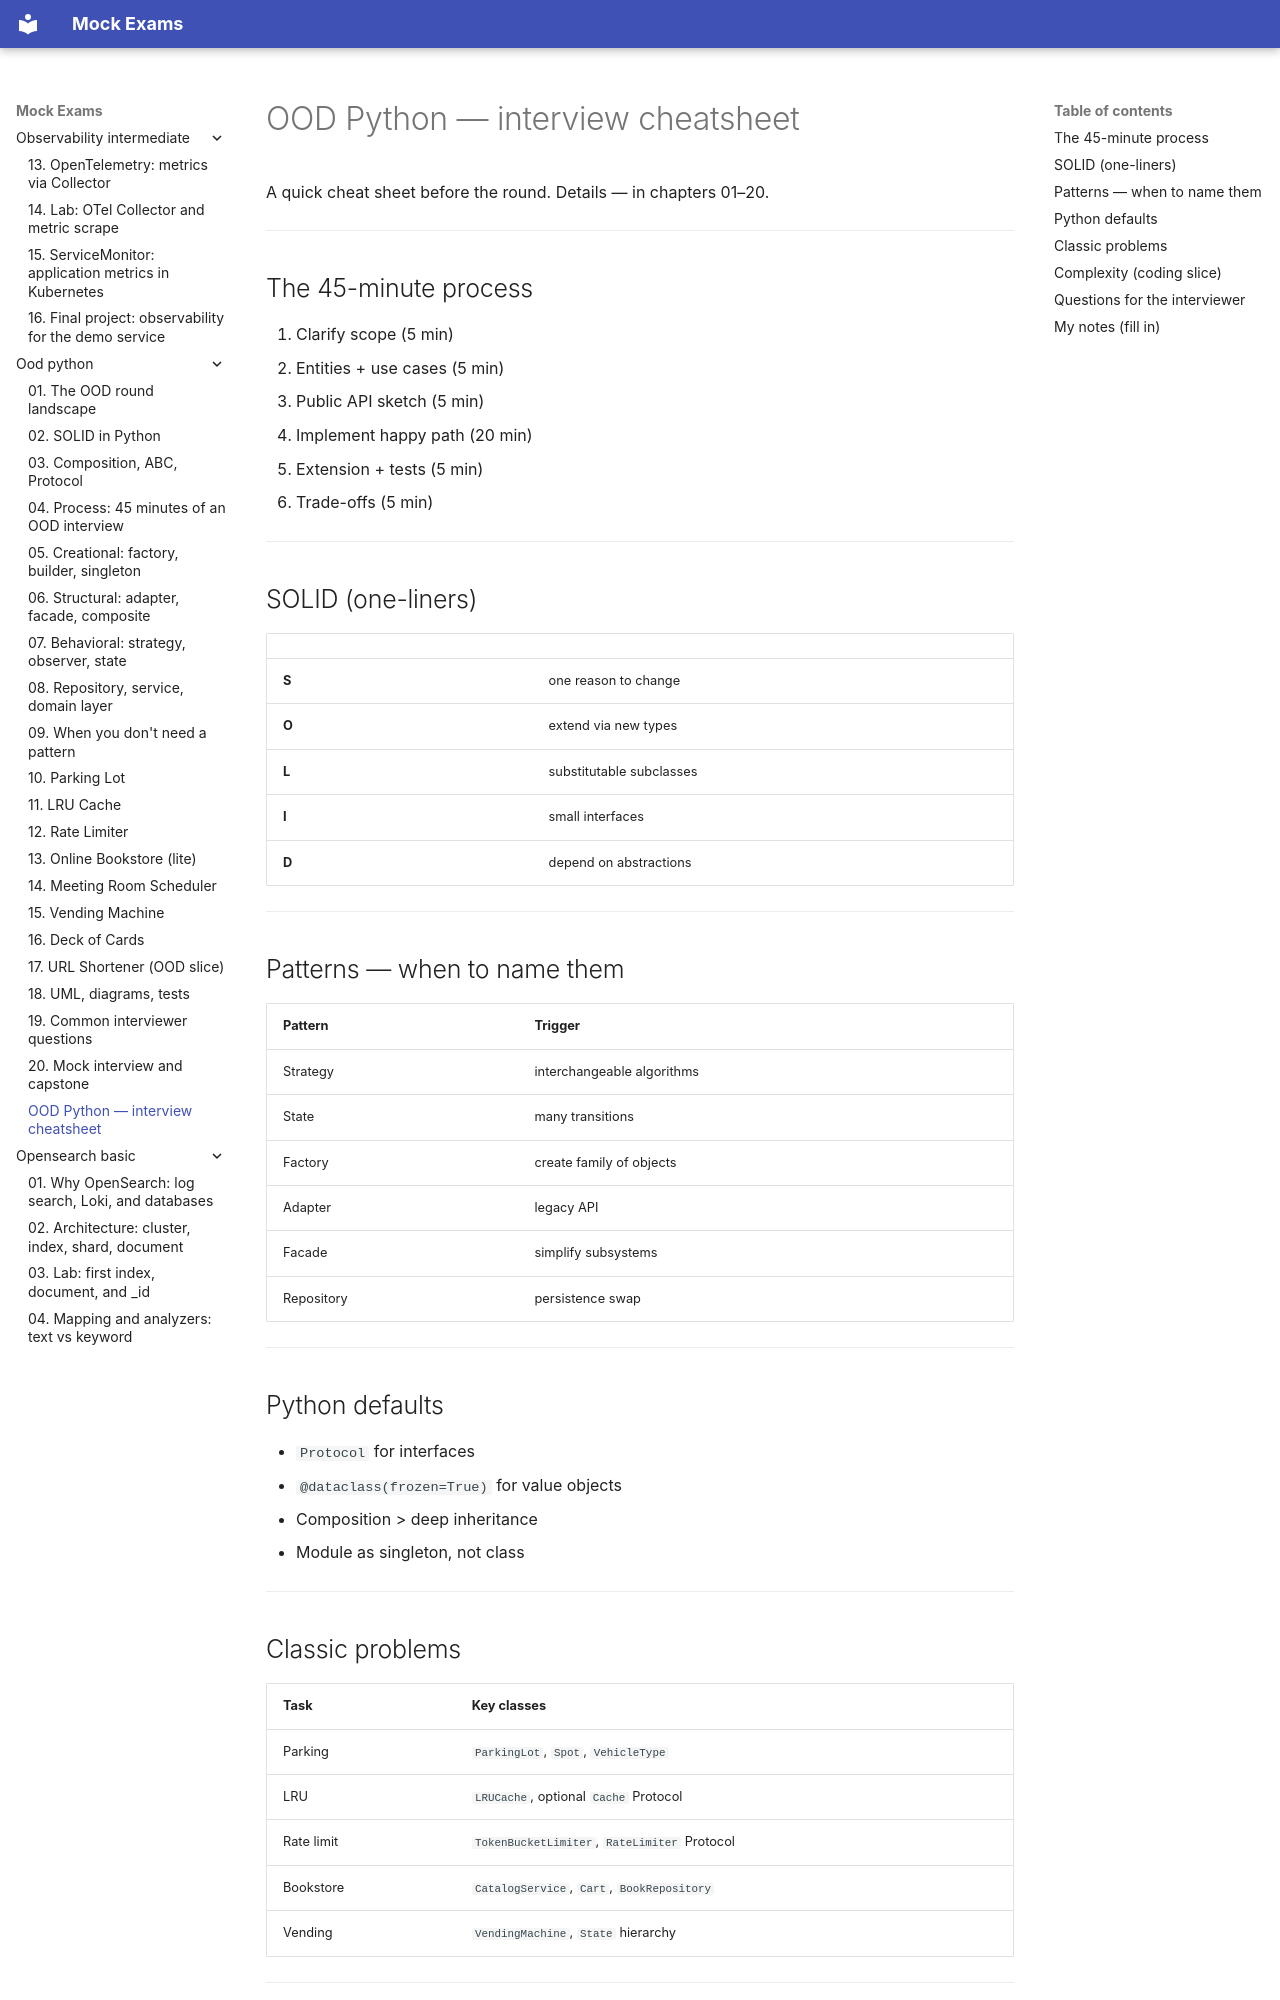

repository: FedorArbuzov/mock-exams · page: ood-python/interview-cheatsheet/index.html · generator: mkdocs

# OOD Python — interview cheatsheet

A quick cheat sheet before the round. Details — in chapters 01–20.

---

## The 45-minute process

1. Clarify scope (5 min)
2. Entities + use cases (5 min)
3. Public API sketch (5 min)
4. Implement happy path (20 min)
5. Extension + tests (5 min)
6. Trade-offs (5 min)

---

## SOLID (one-liners)

| | |
|--|--|
| **S** | one reason to change |
| **O** | extend via new types |
| **L** | substitutable subclasses |
| **I** | small interfaces |
| **D** | depend on abstractions |

---

## Patterns — when to name them

| Pattern | Trigger |
|---------|---------|
| Strategy | interchangeable algorithms |
| State | many transitions |
| Factory | create family of objects |
| Adapter | legacy API |
| Facade | simplify subsystems |
| Repository | persistence swap |

---

## Python defaults

- `Protocol` for interfaces
- `@dataclass(frozen=True)` for value objects
- Composition > deep inheritance
- Module as singleton, not class

---
